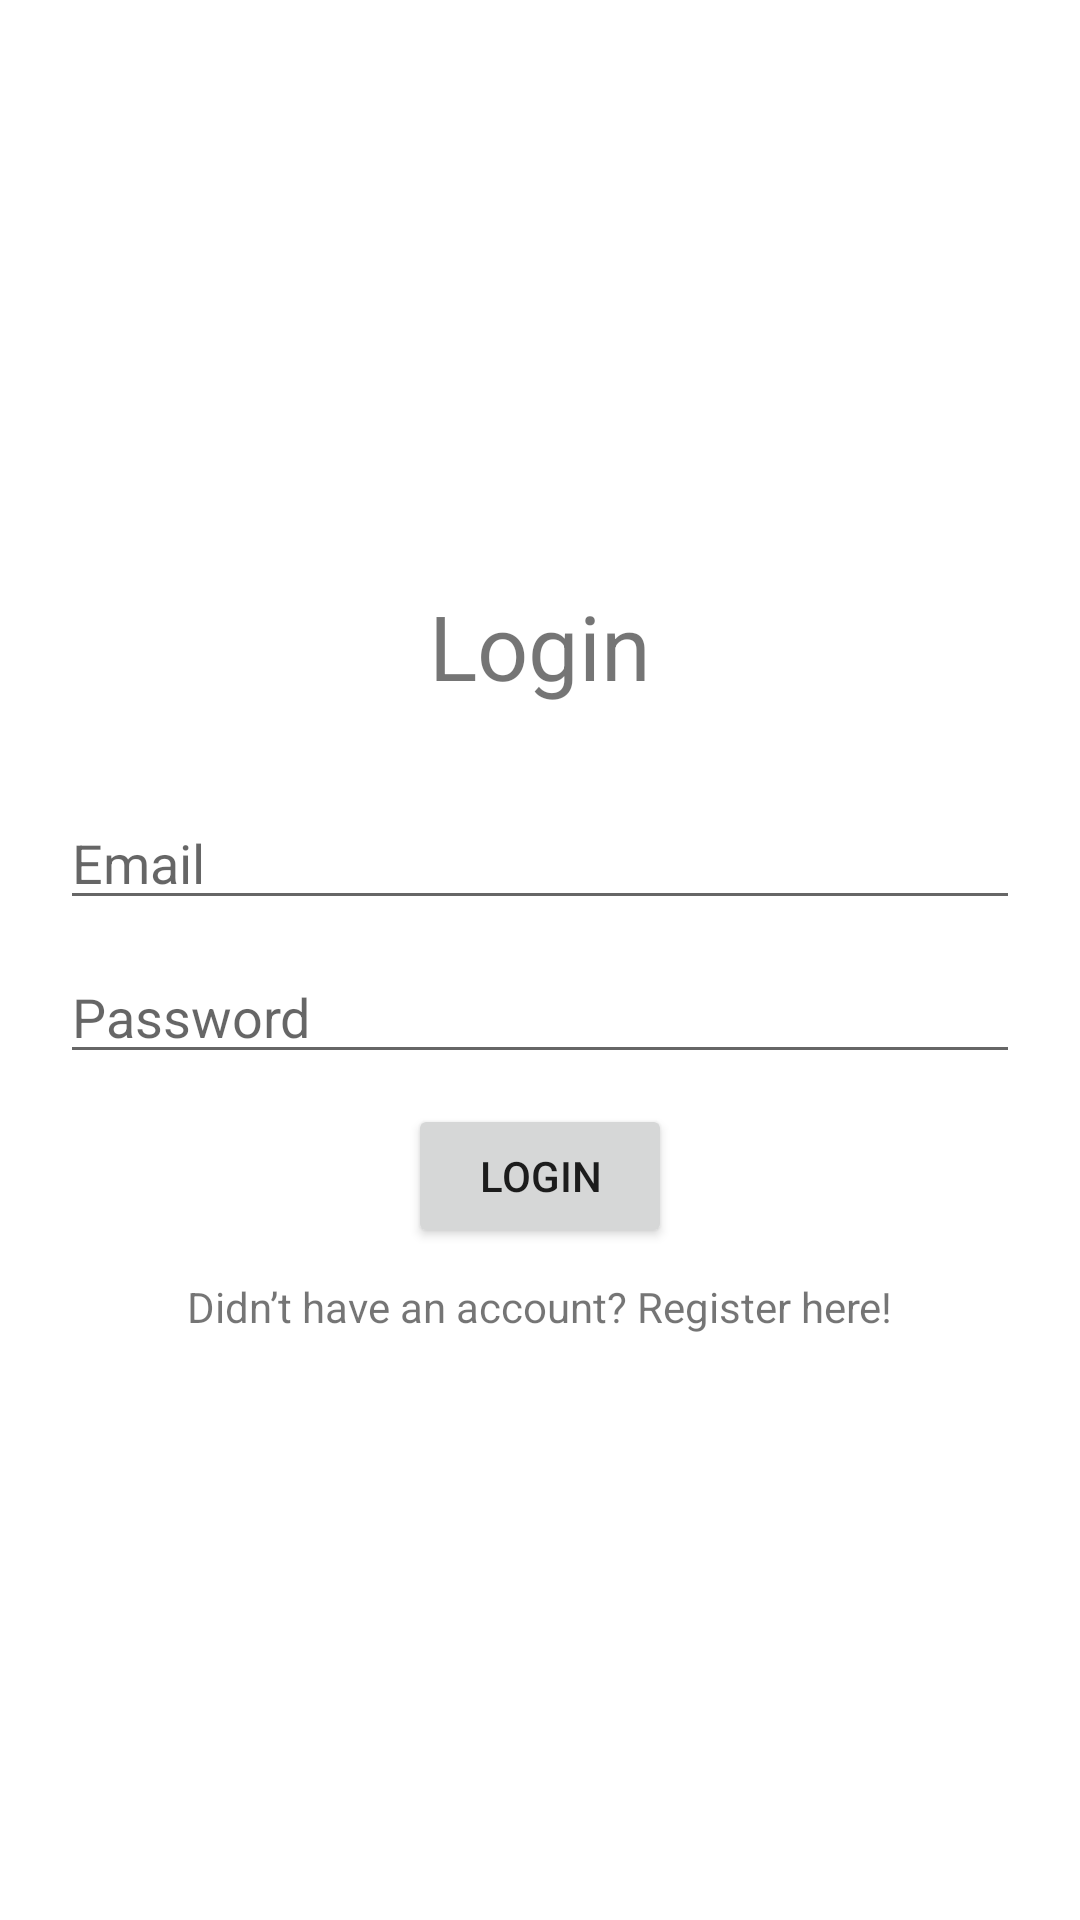

The Android layout XML behind this screen, and the referenced resources:
<!-- AndroidManifest.xml: application theme Theme.MCS_vasconelson_2602067514 -->
<!-- res/layout/activity_login.xml -->
<?xml version="1.0" encoding="utf-8"?>
<LinearLayout xmlns:android="http://schemas.android.com/apk/res/android"
    xmlns:app="http://schemas.android.com/apk/res-auto"
    xmlns:tools="http://schemas.android.com/tools"
    android:layout_width="match_parent"
    android:layout_height="match_parent"
    tools:context=".LoginActivity"
    android:gravity="center"
    android:orientation="vertical"
    android:padding="20dp">

    <TextView
        android:id="@+id/titleLogin"
        android:layout_width="wrap_content"
        android:layout_height="wrap_content"
        android:text="Login"
        android:textSize="30sp"
        android:layout_marginBottom="30sp"/>
    <EditText
        android:id="@+id/EmailET"
        android:layout_width="match_parent"
        android:layout_height="wrap_content"
        android:hint="Email"
        android:layout_marginBottom="10dp"/>

    <EditText
        android:id="@+id/passwordET"
        android:layout_width="match_parent"
        android:layout_height="wrap_content"
        android:hint="Password"
        android:layout_marginBottom="10dp"/>

    <Button
        android:id="@+id/button"
        android:layout_width="wrap_content"
        android:layout_height="wrap_content"
        android:text="Login"
        android:layout_marginBottom="10dp"/>

    <TextView
        android:id="@+id/register"
        android:layout_width="wrap_content"
        android:layout_height="wrap_content"
        android:text="Didn’t have an account? Register here!"/>



</LinearLayout>
<!-- resources referenced by this layout -->
<resources>
  <style name="Theme.MCS_vasconelson_2602067514" parent="Theme.MaterialComponents.DayNight.DarkActionBar">
          
          <item name="colorPrimary">@color/purple_500</item>
          <item name="colorPrimaryVariant">@color/purple_700</item>
          <item name="colorOnPrimary">@color/white</item>
          
          <item name="colorSecondary">@color/teal_200</item>
          <item name="colorSecondaryVariant">@color/teal_700</item>
          <item name="colorOnSecondary">@color/black</item>
          
          <item name="android:statusBarColor">?attr/colorPrimaryVariant</item>
          
      </style>
  <!-- not gathered from this repository: default colours our renderer supplied (Android Studio template values) -->
  <color name="purple_500">#FF6200EE</color>
  <color name="purple_700">#FF3700B3</color>
  <color name="teal_200">#FF03DAC5</color>
  <color name="teal_700">#FF018786</color>
  <color name="black">#FF000000</color>
  <color name="white">#FFFFFFFF</color>
</resources>
